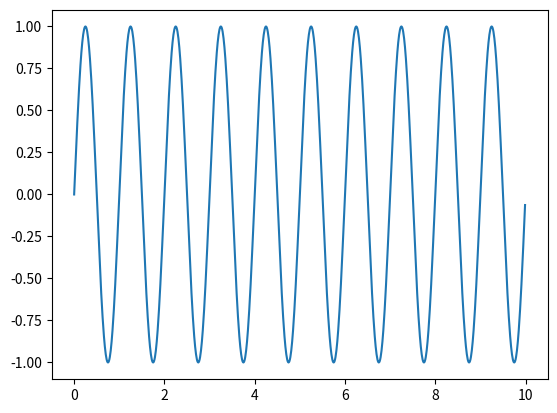

This chart was generated by the following Python code:
#!/usr/bin/env python3

"""
sine.py - plot sin
INFO521 HW01.11a
Ken Youens-Clark
27 August 2018
"""

import matplotlib.pyplot as plt
import numpy as np

# --------------------------------------------------
def main():
    lim = 2
    x = np.arange(0, 10, .01)
    y = np.sin(2 * np.pi * x)
    plt.plot(x, y)
    plt.show()
    plt.savefig('sine.png')

if __name__ == '__main__':
    main()
